Run: headless pygame with SDL's dummy video driver; simulated clock (each Clock.tick advances the game by its frame time, no real sleeping); random seed 0; keys injected as events and as key.get_pressed() state; no mouse input.
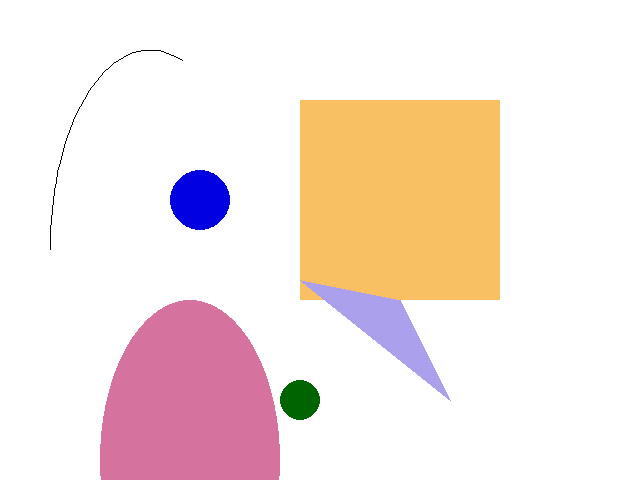
Frame 1 of 4 · flips 1–60 · no input
Frame 2 of 4 · flips 61–180 · tapped SPACE, RETURN · held RIGHT (→), D · screen unchanged from frame 1, image omitted
Frame 3 of 4 · flips 181–300 · held DOWN (↓), S · screen unchanged from frame 2, image omitted
Frame 4 of 4 · flips 301–420 · held LEFT (←), A, UP (↑), W · screen unchanged from frame 3, image omitted

The pygame program that drew these frames:

"""
Need to know:
- how to get pygame template and run it.
    - white background, blue circle

Today:
- learn about the parts of a pygame program.
- draw some shapes.
- use the pygame documentation [docs] for reference.
"""

# pygame template

import pygame
from pygame.locals import K_ESCAPE, KEYDOWN, QUIT

pygame.init()

WIDTH = 640
HEIGHT = 480
SIZE = (WIDTH, HEIGHT)

screen = pygame.display.set_mode(SIZE)
clock = pygame.time.Clock()

# ---------------------------
# Initialize global variables

circle_x = 200
circle_y = 200

# ---------------------------

running = True
while running:
    # EVENT HANDLING
    for event in pygame.event.get():
        if event.type == KEYDOWN:
            if event.key == K_ESCAPE:
                running = False
        elif event.type == QUIT:
            running = False

    # GAME STATE UPDATES
    # All game math and comparisons happen here

    # DRAWING
    screen.fill((255, 255, 255))  # always the first drawing command
    # (DISPLAY, COLOR, LOCATION [of the center], SIZE [of the radius])
    pygame.draw.circle(screen, (0, 0, 225), (circle_x, circle_y), 30)
    pygame.draw.circle(screen, "dark green", (300, 400), 20)

    # Create shapes
    pygame.draw.rect(screen, "#F8C063", (300, 100, 200, 200))
    pygame.draw.polygon(screen, "#AAA0EB", [(400, 300), (450, 400), (300, 280)])
    pygame.draw.ellipse(screen, "#D6729E", (100, 300, 180, 320))
    pygame.draw.arc(screen, "black", (50, 50, 200, 400), 1.24, 3.14)

    # Must be the last two lines
    # of the game loop
    pygame.display.flip()
    clock.tick(30)
    #---------------------------


pygame.quit()
